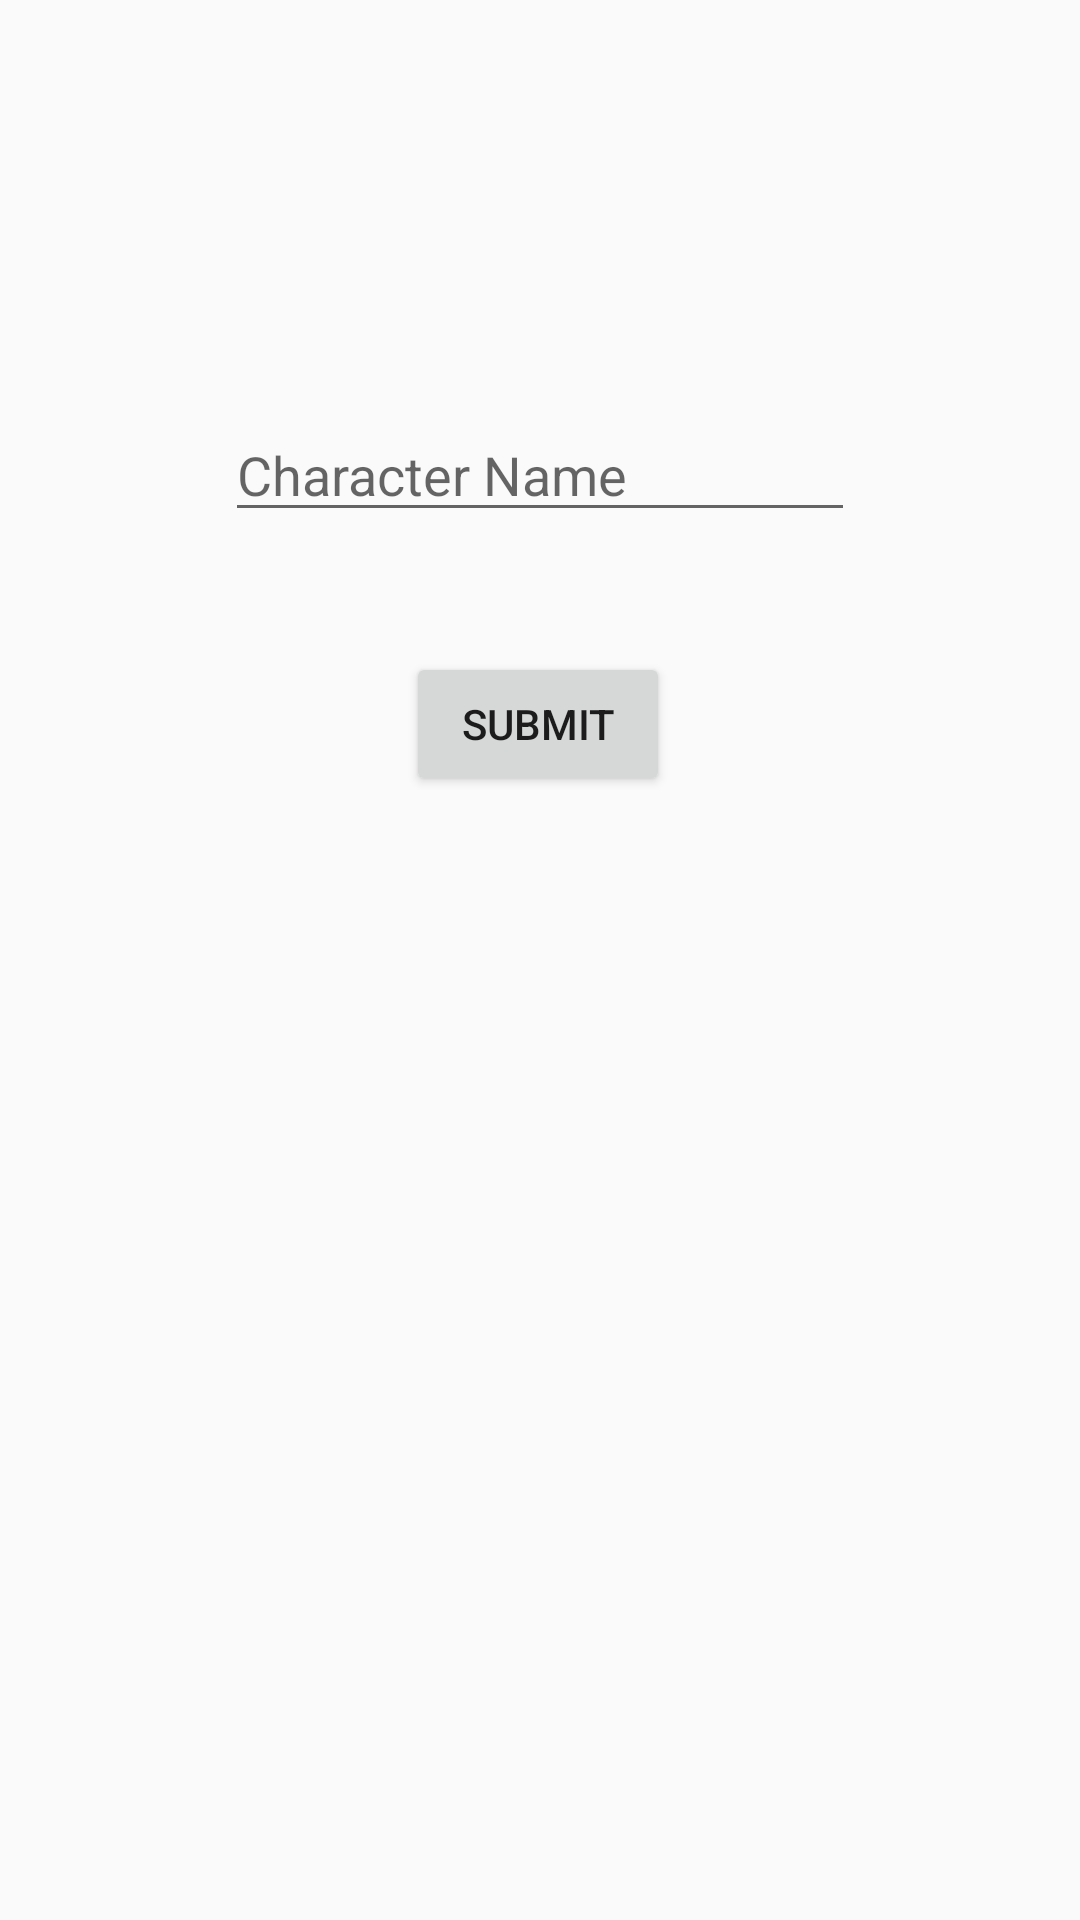

The Android layout XML behind this screen, and the referenced resources:
<!-- AndroidManifest.xml: application theme AppTheme -->
<!-- res/layout/fragment_character.xml -->
<?xml version="1.0" encoding="utf-8"?>
<android.support.constraint.ConstraintLayout xmlns:android="http://schemas.android.com/apk/res/android"
    xmlns:app="http://schemas.android.com/apk/res-auto"
    xmlns:tools="http://schemas.android.com/tools"
    android:layout_width="match_parent"
    android:layout_height="match_parent"
    tools:context=".CharacterFragment">

    <EditText
        android:id="@+id/character_name"
        android:layout_width="wrap_content"
        android:layout_height="wrap_content"
        android:layout_marginStart="8dp"
        android:layout_marginLeft="8dp"
        android:layout_marginTop="136dp"
        android:layout_marginEnd="8dp"
        android:layout_marginRight="8dp"
        android:ems="10"
        android:hint="Character Name"
        android:inputType="textPersonName"
        app:layout_constraintEnd_toEndOf="parent"
        app:layout_constraintStart_toStartOf="parent"
        app:layout_constraintTop_toTopOf="parent" />

    <Button
        android:id="@+id/sub_btn"
        android:layout_width="wrap_content"
        android:layout_height="wrap_content"
        android:layout_marginStart="8dp"
        android:layout_marginLeft="8dp"
        android:layout_marginTop="40dp"
        android:layout_marginEnd="8dp"
        android:layout_marginRight="8dp"
        android:text="Submit"
        app:layout_constraintEnd_toEndOf="parent"
        app:layout_constraintHorizontal_bias="0.498"
        app:layout_constraintStart_toStartOf="parent"
        app:layout_constraintTop_toBottomOf="@+id/character_name" />
</android.support.constraint.ConstraintLayout>
<!-- resources referenced by this layout -->
<resources>
  <style name="AppTheme" parent="Theme.AppCompat.Light.NoActionBar">
          
          <item name="colorPrimary">@color/colorPrimary</item>
          <item name="colorPrimaryDark">@color/colorPrimaryDark</item>
          <item name="colorAccent">@color/colorAccent</item>
      </style>
  <color name="colorPrimary">#72B3AD</color>
  <color name="colorPrimaryDark">#00574B</color>
  <color name="colorAccent">#D81B60</color>
</resources>
